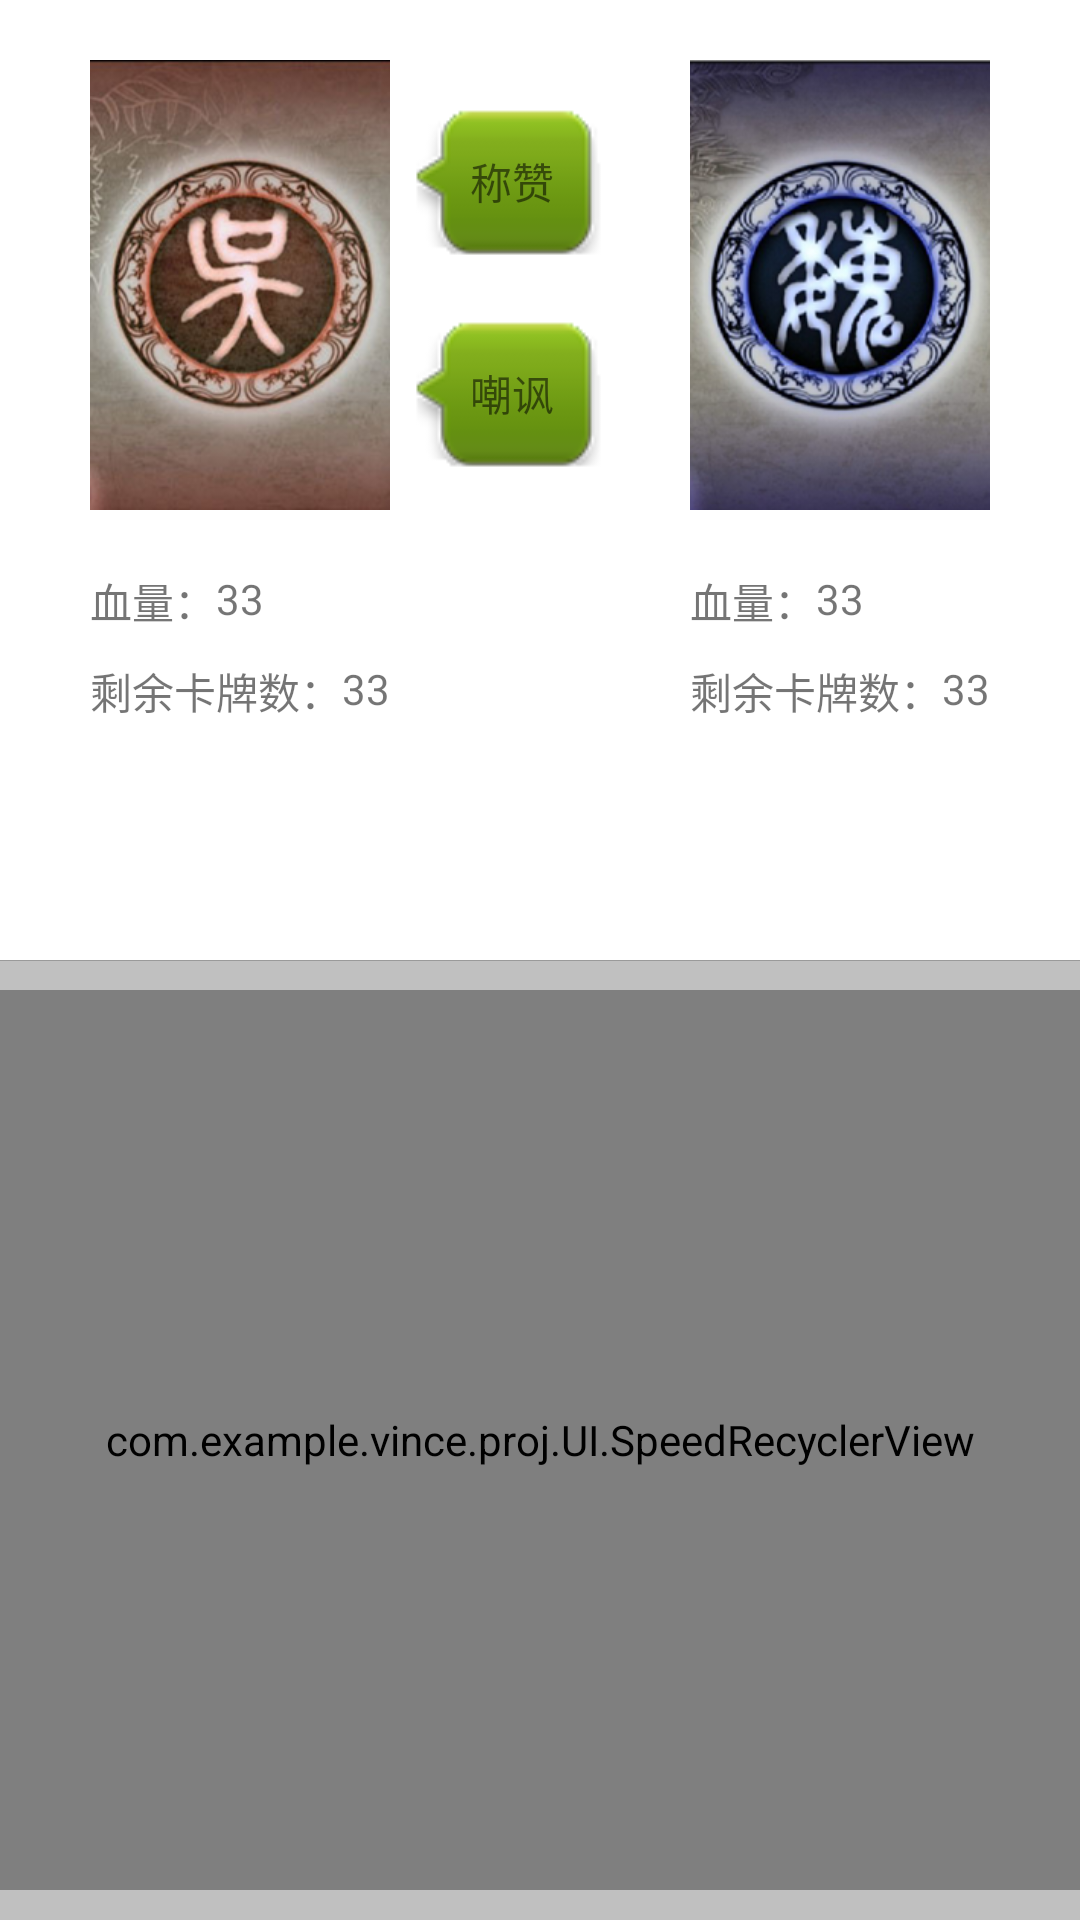

The Android layout XML behind this screen, and the referenced resources:
<!-- AndroidManifest.xml: application theme AppTheme -->
<!-- res/layout/activity_battle.xml -->
<?xml version="1.0" encoding="utf-8"?>
<LinearLayout
    android:layout_width="match_parent"
    android:layout_height="match_parent"
    android:orientation="vertical"
    android:background="#ffffff"
    xmlns:android="http://schemas.android.com/apk/res/android">
    <RelativeLayout
        android:layout_width="match_parent"
        android:layout_height="1dp"
        android:layout_weight="1"
        >
        <ImageView
            android:layout_width="100dp"
            android:layout_height="150dp"
            android:layout_marginStart="30dp"
            android:layout_marginTop="20dp"
            android:layout_alignParentStart="true"
            android:layout_alignParentTop="true"
            android:id="@+id/player1"
            android:contentDescription="photo"
            android:background="@drawable/wu"
            />
        <ImageView
            android:layout_width="100dp"
            android:layout_height="150dp"
            android:layout_marginEnd="30dp"
            android:layout_marginTop="20dp"
            android:layout_alignParentEnd="true"
            android:layout_alignParentTop="true"
            android:id="@+id/player2"
            android:contentDescription="photo"
            android:background="@drawable/wei"
            />
        <LinearLayout
            android:layout_width="200dp"
            android:layout_height="400dp"
            android:id="@+id/laugh"
            android:orientation="vertical"
            android:layout_toEndOf="@+id/player1"
            android:paddingStart="5dp"
            android:paddingLeft="5dp"
            >
            <TextView
                android:layout_marginTop="35dp"
                android:layout_width="wrap_content"
                android:layout_height="wrap_content"
                android:padding="15dp"
                android:id="@+id/action1"
                android:text="  称赞"
                android:background="@drawable/left_messages"
                />
            <TextView
                android:layout_marginTop="20dp"
                android:layout_width="wrap_content"
                android:layout_height="wrap_content"
                android:padding="15dp"
                android:id="@+id/action2"
                android:background="@drawable/left_messages"
                android:textAlignment="center"
                android:text="  嘲讽"
                />
        </LinearLayout>

        <RelativeLayout
            android:layout_width="wrap_content"
            android:layout_height="60dp"
            android:layout_below="@id/player1"
            android:layout_alignParentStart="true"
            android:layout_marginTop="20dp"
            >
            <TextView
                android:layout_width="wrap_content"
                android:layout_height="30dp"
                android:text="@string/blood"
                android:layout_marginStart="30dp"
                android:id="@+id/player1_description"
                android:textAlignment="center"
                />
            <TextView
                android:layout_width="wrap_content"
                android:layout_height="30dp"
                android:id="@+id/player1_blood"
                android:text="33"
                android:layout_toRightOf="@id/player1_description"
                android:textAlignment="center"
                />
            <TextView
                android:layout_width="wrap_content"
                android:layout_height="30dp"
                android:text="@string/numofcard"
                android:layout_below="@+id/player1_blood"
                android:layout_marginStart="30dp"
                android:id="@+id/player1_description1"
                />
            <TextView
                android:layout_width="wrap_content"
                android:layout_height="30dp"
                android:text="33"
                android:id="@+id/player1_card"
                android:layout_below="@id/player1_description"
                android:layout_toRightOf="@id/player1_description1"
                />
        </RelativeLayout>
        <RelativeLayout
            android:layout_width="wrap_content"
            android:layout_height="60dp"
            android:layout_below="@id/player2"
            android:layout_marginTop="20dp"
            android:layout_alignParentEnd="true"
            android:layout_marginEnd="30dp"
            >
            <TextView
                android:layout_width="wrap_content"
                android:layout_height="30dp"
                android:text="@string/blood"
                android:layout_marginStart="30dp"
                android:id="@+id/player2_description"
                android:textAlignment="center"
                />
            <TextView
                android:layout_width="wrap_content"
                android:layout_height="30dp"
                android:id="@+id/player2_blood"
                android:text="33"
                android:layout_toRightOf="@id/player2_description"
                android:textAlignment="center"
                />
            <TextView
                android:layout_width="wrap_content"
                android:layout_height="30dp"
                android:text="@string/numofcard"
                android:layout_below="@+id/player2_blood"
                android:layout_marginStart="30dp"
                android:id="@+id/player2_description1"
                />
            <TextView
                android:layout_width="wrap_content"
                android:layout_height="30dp"
                android:text="33"
                android:id="@+id/player2_card"
                android:layout_below="@id/player2_description"
                android:layout_toRightOf="@id/player2_description1"
                />
        </RelativeLayout>
    </RelativeLayout>
    <RelativeLayout
        android:layout_width="match_parent"
        android:layout_height="1dp"
        android:layout_weight="1"

        >
        <View
            android:layout_width="match_parent"
            android:layout_height="1px"
            android:background="#cccccc"
            android:layout_alignParentTop="true"
            />
        <ListView
            android:layout_width="match_parent"
            android:layout_height="match_parent"
            android:id="@+id/battle_description"
            android:layout_alignParentStart="true"
            android:layout_alignParentTop="true"
            />
        <ImageView
            android:id="@+id/blurView"
            android:layout_width="match_parent"
            android:layout_height="match_parent"
            android:background="#3f000000"
            android:scaleType="centerCrop"/>

        <com.example.vince.proj.UI.SpeedRecyclerView
            android:id="@+id/battle_recycler1"
            android:layout_width="match_parent"
            android:layout_height="match_parent"
            android:layout_alignParentStart="true"
            android:layout_alignParentTop="true"
            android:layout_marginBottom="10dp"
            android:layout_marginTop="10dp"
            />
        <com.example.vince.proj.UI.SpeedRecyclerView
            android:id="@+id/battle_recycler2"
            android:layout_width="match_parent"
            android:layout_height="match_parent"
            android:layout_alignParentStart="true"
            android:layout_alignParentTop="true"
            android:layout_marginBottom="10dp"
            android:layout_marginTop="10dp"
            />
    </RelativeLayout>

</LinearLayout>
<!-- resources referenced by this layout -->
<resources>
  <!-- drawable left_messages: png bitmap (drawable, 2004 bytes) -->
  <!-- drawable wei: png bitmap (drawable, 104778 bytes) -->
  <!-- drawable wu: png bitmap (drawable, 101931 bytes) -->
  <string name="blood">血量：</string>
  <string name="numofcard">剩余卡牌数：</string>
  <style name="AppTheme" parent="Theme.AppCompat.Light.DarkActionBar">
          
          <item name="colorPrimary">@color/colorPrimary</item>
          <item name="colorPrimaryDark">@color/colorPrimaryDark</item>
          <item name="colorAccent">@color/colorAccent</item>
  
          <item name="windowActionBar">false</item>
          <item name="windowNoTitle">true</item>
      </style>
  <!-- not gathered from this repository: default colours our renderer supplied (Android Studio template values) -->
  <color name="colorPrimary">#FF6200EE</color>
  <color name="colorPrimaryDark">#FF3700B3</color>
  <color name="colorAccent">#FF03DAC5</color>
</resources>
